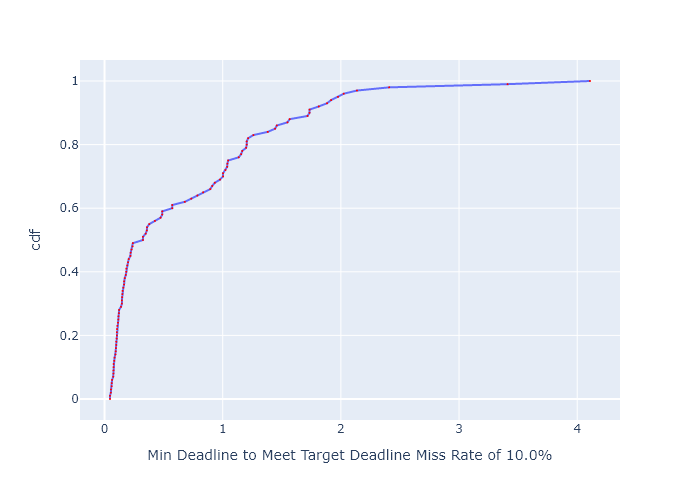

Data behind this chart, as committed beside it:
, cdf, Min Deadline to Meet Target Deadline Mis…
0, 0.0, 0.04619
1, 0.01, 0.04619
2, 0.02, 0.05334
3, 0.03, 0.05442
4, 0.04, 0.06014
5, 0.05, 0.06075
6, 0.06, 0.06386
7, 0.07, 0.07346
8, 0.08, 0.07525
9, 0.09, 0.076
10, 0.1, 0.07692
11, 0.11, 0.07692
12, 0.12, 0.082
13, 0.13, 0.08518
14, 0.14, 0.09283
15, 0.15, 0.09433
16, 0.16, 0.09662
17, 0.17, 0.09877
18, 0.18, 0.09976
19, 0.19, 0.103
20, 0.2, 0.1045
21, 0.21, 0.1045
22, 0.22, 0.1061
23, 0.23, 0.1087
24, 0.24, 0.1138
25, 0.25, 0.1173
26, 0.26, 0.1178
27, 0.27, 0.1216
28, 0.28, 0.1233
29, 0.29, 0.1393
30, 0.3, 0.1468
31, 0.31, 0.1468
32, 0.32, 0.1491
33, 0.33, 0.1509
34, 0.34, 0.1527
35, 0.35, 0.159
36, 0.36, 0.1651
37, 0.37, 0.1655
38, 0.38, 0.1708
39, 0.39, 0.18
40, 0.4, 0.1843
41, 0.41, 0.1843
42, 0.42, 0.1922
43, 0.43, 0.1989
44, 0.44, 0.2049
45, 0.45, 0.2189
46, 0.46, 0.2211
47, 0.47, 0.2283
48, 0.48, 0.2372
49, 0.49, 0.2395
50, 0.5, 0.3253
51, 0.51, 0.3253
52, 0.52, 0.3482
53, 0.53, 0.3581
54, 0.54, 0.3595
55, 0.55, 0.3787
56, 0.56, 0.4261
57, 0.57, 0.4738
58, 0.58, 0.4882
59, 0.59, 0.4882
... 41 more rows
